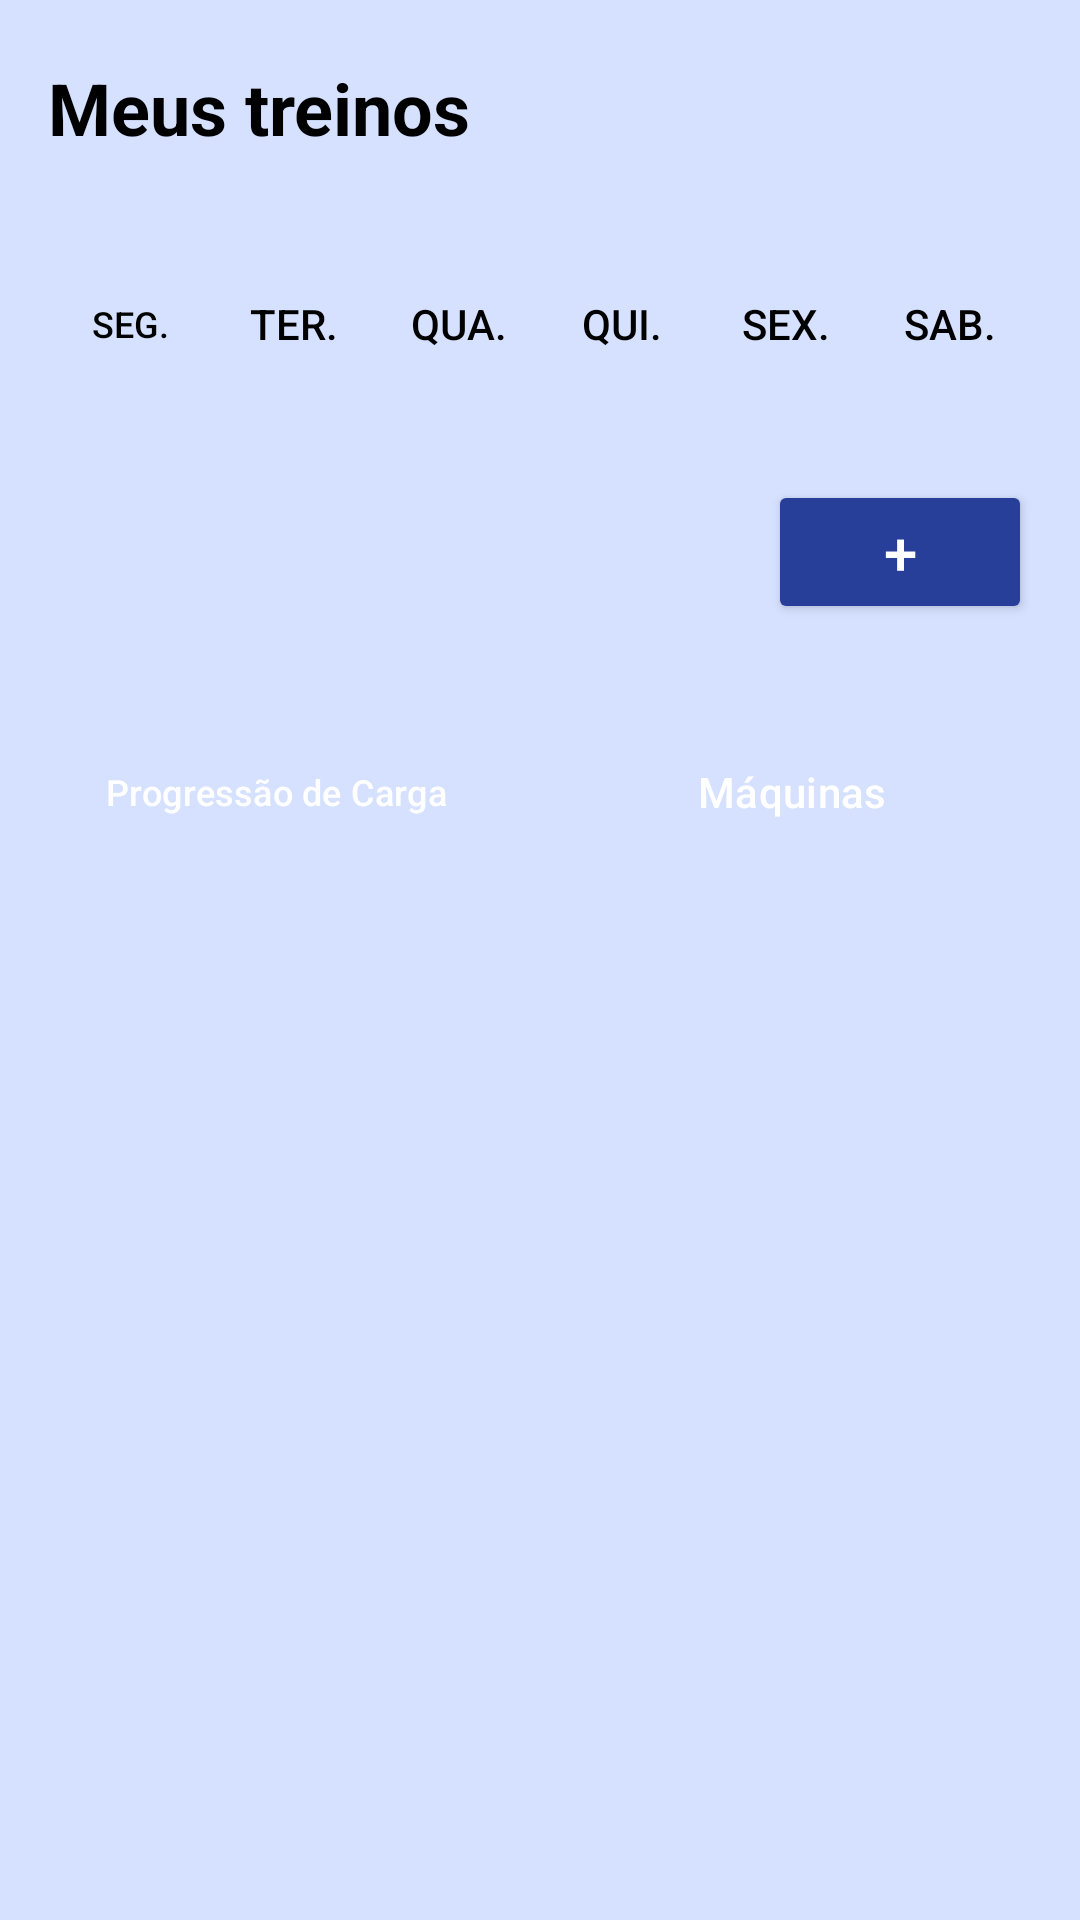

The Android layout XML behind this screen, and the referenced resources:
<!-- AndroidManifest.xml: application theme Theme.AcademiaUnifor -->
<!-- res/layout/meus_treinos.xml -->
<ScrollView xmlns:android="http://schemas.android.com/apk/res/android"
    xmlns:app="http://schemas.android.com/apk/res-auto"
    android:layout_width="match_parent"
    android:layout_height="match_parent"
    android:background="#D5E1FF">

    <LinearLayout
        android:layout_width="match_parent"
        android:layout_height="wrap_content"
        android:orientation="vertical"
        android:padding="16dp">

        
        <LinearLayout
            android:layout_width="match_parent"
            android:layout_height="wrap_content"
            android:layout_marginBottom="16dp"
            android:gravity="center_vertical"
            android:orientation="horizontal">

            <TextView
                android:layout_width="0dp"
                android:layout_height="wrap_content"
                android:layout_weight="1"
                android:text="Meus treinos"
                android:textColor="#000000"
                android:textSize="24sp"
                android:textStyle="bold" />

            <ImageView
                android:layout_width="40dp"
                android:layout_height="40dp"
                android:contentDescription="Perfil"
                android:src="@drawable/baseline_person_24"
                app:tint="#000000" />
        </LinearLayout>

        
        <LinearLayout
            android:layout_width="match_parent"
            android:layout_height="wrap_content"
            android:layout_marginBottom="16dp"
            android:gravity="center"
            android:orientation="horizontal">

            
            <Button
                android:layout_width="0dp"
                android:layout_height="72dp"
                android:layout_weight="1"
                android:background="?android:attr/selectableItemBackground"
                android:gravity="center"
                android:text="seg."
                android:textColor="#000000"
                android:textSize="12sp" />

            <Button
                android:layout_width="0dp"
                android:layout_height="72dp"
                android:layout_weight="1"
                android:background="?android:attr/selectableItemBackground"
                android:gravity="center"
                android:text="ter."
                android:textColor="#000000"
                android:textSize="14sp" />

            <Button
                android:layout_width="0dp"
                android:layout_height="72dp"
                android:layout_weight="1"
                android:background="?android:attr/selectableItemBackground"
                android:gravity="center"
                android:text="qua."
                android:textColor="#000000"
                android:textSize="14sp" />

            <Button
                android:layout_width="0dp"
                android:layout_height="72dp"
                android:layout_weight="1"
                android:background="?android:attr/selectableItemBackground"
                android:gravity="center"
                android:text="qui."
                android:textColor="#000000"
                android:textSize="14sp" />

            <Button
                android:layout_width="0dp"
                android:layout_height="72dp"
                android:layout_weight="1"
                android:background="?android:attr/selectableItemBackground"
                android:gravity="center"
                android:text="sex."
                android:textColor="#000000"
                android:textSize="14sp" />

            <Button
                android:layout_width="0dp"
                android:layout_height="72dp"
                android:layout_weight="1"
                android:background="?android:attr/selectableItemBackground"
                android:gravity="center"
                android:text="sab."
                android:textColor="#000000"
                android:textSize="14sp" />
        </LinearLayout>

        
        <Button
            android:id="@+id/btnAddTreino"
            android:layout_width="wrap_content"
            android:layout_height="wrap_content"
            android:layout_gravity="end"
            android:layout_marginBottom="16dp"
            android:backgroundTint="#273F98"
            android:text="+"
            android:textColor="#FFFFFF"
            android:textSize="20sp" />

        
        <LinearLayout
            android:layout_width="match_parent"
            android:layout_height="wrap_content"
            android:layout_marginTop="16dp"
            android:layout_marginBottom="16dp"
            android:gravity="center"
            android:orientation="horizontal"
            android:weightSum="2">

            <Button
                android:id="@+id/btnProgressaoCarga"
                style="@style/Widget.Material3.ExtendedFloatingActionButton.Icon.Primary"
                android:layout_width="0dp"
                android:layout_height="48dp"
                android:layout_marginEnd="8dp"
                android:layout_weight="1"
                android:backgroundTint="#273F98"
                android:text="Progressão de Carga"
                android:textColor="#FFFFFF"
                android:textSize="12sp" />

            <Button
                android:id="@+id/btnMaquinas"
                style="@style/Widget.Material3.ExtendedFloatingActionButton.Icon.Primary"
                android:layout_width="0dp"
                android:layout_height="48dp"
                android:layout_marginStart="8dp"
                android:layout_weight="1"
                android:backgroundTint="#273F98"
                android:text="Máquinas"
                android:textColor="#FFFFFF"
                android:textSize="14sp" />
        </LinearLayout>

        <androidx.recyclerview.widget.RecyclerView
            android:id="@+id/recyclerTreinos"
            android:layout_width="match_parent"
            android:layout_height="wrap_content" />

    </LinearLayout>
</ScrollView>
<!-- resources referenced by this layout -->
<resources>
  <style name="Theme.AcademiaUnifor" parent="Base.Theme.AcademiaUnifor" />
  <style name="Base.Theme.AcademiaUnifor" parent="Theme.Material3.Light.NoActionBar">
          
          <item name="android:windowBackground">#D6E2FF</item>
          <item name="colorSurface">#D6E2FF</item> 
          <item name="android:statusBarColor">#D6E2FF</item> 
      </style>
</resources>
